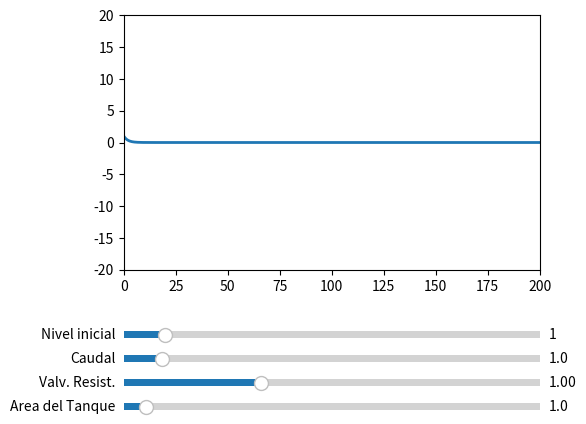

This figure's Python source:
"""
Este programa genera una grafica del nivel de un tanque en funcion del tiempo. La misma se mantiene abierta en
tiempo real y permite controlar, mediante sliders, los parametros: Caudal de entrada, Altura inicial del tanque,
factor de resistencia hidraulica de valvula y el Area transversal del tanque.
"""

import numpy as np                      # Estas libreria sera util para trabajar con arreglos
import matplotlib.pyplot as plt         # Estas libreria sera util para graficar
from matplotlib.widgets import Slider   # Estas libreria sera util para anadir los Sliders a la grafica

'''
Para ello, creamos una funcion llamada Simultank que resuelve la ecuacion diferencial que describe el comportamiento
de la altura del tanque en funcion del tiempo.

Los parametros de entrada de nuestra funcion son:

A: Area transversal del tanque
Ho: Altura inicial del contenido del tanque
R: Factor de descarga
F1: Caudal de entrada
ti: Tiempo inicial desde el cual se quiere simular el comportamiento
tf: Tiempo final desde el cual se quiere simular el comportamiento
paso: El incremento de tiempo entre ti y tf

Los parametros de salida son:

Grafica de altura H vs tiempo t
'''
def simul_tank(A, Ho, R, F1, ti, tf, paso):         # Creamos nuestra funcion con los parametros de entrada

    vector_tiempo = np.arange(ti, tf, paso)         # Generamos el vector de intervalos de tiempo
    vector_H = np.array([Ho])                       # Creamos el vector de altura que estara en funcion del tiempo
    vector_K1 = np.array([0])                       # K1 y K2 son los parametros del metodo RK2
    vector_K2 = np.array([0])

    iteraciones = len(vector_tiempo)
    contador = 0

    while contador < iteraciones - 1:               # Este ciclo ira iterando para cada valor de tiempo

        ''' Aplicamos RK2
        '''
        vector_K1_mas_1 = paso*((F1/A) - (Ho /(A*R)))
        vector_K2_mas_1 = paso*((F1/A) - (Ho + vector_H[contador] + vector_K1[contador])/(A*R))
        H_mas_1 = vector_H[contador] + 0.5*(vector_K1[contador] + vector_K2[contador])

        contador += 1

        vector_H = np.append(vector_H, H_mas_1)     # El vector de altura va creciendo para cada t
        vector_K1 = np.append(vector_K1,vector_K1_mas_1 )
        vector_K2 = np.append(vector_K2, vector_K2_mas_1)

    return vector_H

fig = plt.figure()

# Generamos la grafica

ax = fig.add_subplot(111)
fig.subplots_adjust(left=0.25, bottom=0.35)
t = np.arange(0.0, 200, 0.05)
F1_0 = 1
R_0 = 1
A_0 = 1
H0_0 = 1
[line] = ax.plot(t, simul_tank(A_0, H0_0, R_0, F1_0, 0.0, 200, 0.05), linewidth = 2)
ax.set_xlim([0, 200])
ax.set_ylim([-20, 20])

axis_color = 'lightgoldenrodyellow'

# Agregamos los 4 Sliders
caudal_slider_ax  = fig.add_axes([0.25, 0.15, 0.65, 0.03])
caudal_slider = Slider(caudal_slider_ax, 'Caudal', 0.1, 10.0, valinit=F1_0)

resistencia_slider_ax  = fig.add_axes([0.25, 0.1, 0.65, 0.03])
resistencia_slider = Slider(resistencia_slider_ax, 'Valv. Resist.', 0.01, 3, valinit=R_0)

area_tanque_slider_ax  = fig.add_axes([0.25, 0.05, 0.65, 0.03])
area_tanque_slider = Slider(area_tanque_slider_ax, 'Area del Tanque', 0.5, 10.0, valinit=A_0)

altura0_slider_ax  = fig.add_axes([0.25, 0.2, 0.65, 0.03])
altura0_slider = Slider(altura0_slider_ax, 'Nivel inicial', 0.0, 10.0, valinit=H0_0)

def sliders_on_changed(val):
    line.set_ydata(simul_tank(area_tanque_slider.val, altura0_slider.val, resistencia_slider.val, caudal_slider.val, 0, 200, 0.05))
    fig.canvas.draw_idle()
caudal_slider.on_changed(sliders_on_changed)
resistencia_slider.on_changed(sliders_on_changed)
area_tanque_slider.on_changed(sliders_on_changed)
altura0_slider.on_changed(sliders_on_changed)

plt.show()


